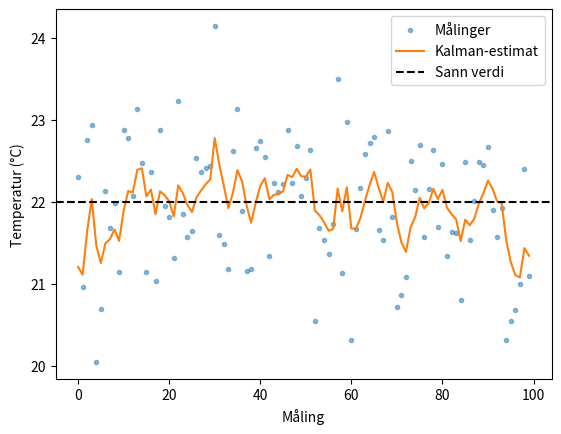

Reproduce this figure in Python.
"""Kalman-filter for en støyete temperatursensor – simulering med plott."""
import matplotlib.pyplot as plt
import numpy as np


class KalmanFilter:
    def __init__(self, F, H, Q, R, P, x):
        self.F = F  # Tilstandsovergangsmatrise
        self.H = H  # Observasjonsmatrise
        self.Q = Q  # Prosessstøy
        self.R = R  # Målestøy
        self.P = P  # Kovariansmatrise
        self.x = x  # Tilstandsvektor

    def predict(self):
        self.x = self.F @ self.x
        self.P = self.F @ self.P @ self.F.T + self.Q

    def update(self, z):
        S = self.H @ self.P @ self.H.T + self.R
        K = self.P @ self.H.T @ np.linalg.inv(S)
        y = z - self.H @ self.x
        self.x = self.x + K @ y
        self.P = self.P - K @ self.H @ self.P


def main():
    F = np.array([[1.0]])   # Temperaturen endres ikke mellom målingene
    H = np.array([[1.0]])   # Vi måler temperaturen direkte
    Q = np.array([[0.1]])   # Liten prosessstøy
    R = np.array([[1.0]])   # Målestøy fra sensoren
    P = np.array([[1.0]])   # Startusikkerhet
    x = np.array([[20.0]])  # Startgjetning

    kf = KalmanFilter(F, H, Q, R, P, x)

    sann_temp = 22.0
    rng = np.random.default_rng(42)
    maalinger = sann_temp + rng.normal(0, 1, 100)
    estimater = []
    for z in maalinger:
        kf.predict()
        kf.update(np.array([[z]]))
        estimater.append(kf.x[0, 0])

    print(f"Siste estimat: {estimater[-1]:.2f} °C (sann verdi {sann_temp} °C)")
    plt.plot(maalinger, ".", label="Målinger", alpha=0.5)
    plt.plot(estimater, label="Kalman-estimat")
    plt.axhline(sann_temp, color="k", linestyle="--", label="Sann verdi")
    plt.xlabel("Måling")
    plt.ylabel("Temperatur (°C)")
    plt.legend()
    plt.show()


if __name__ == "__main__":
    main()
